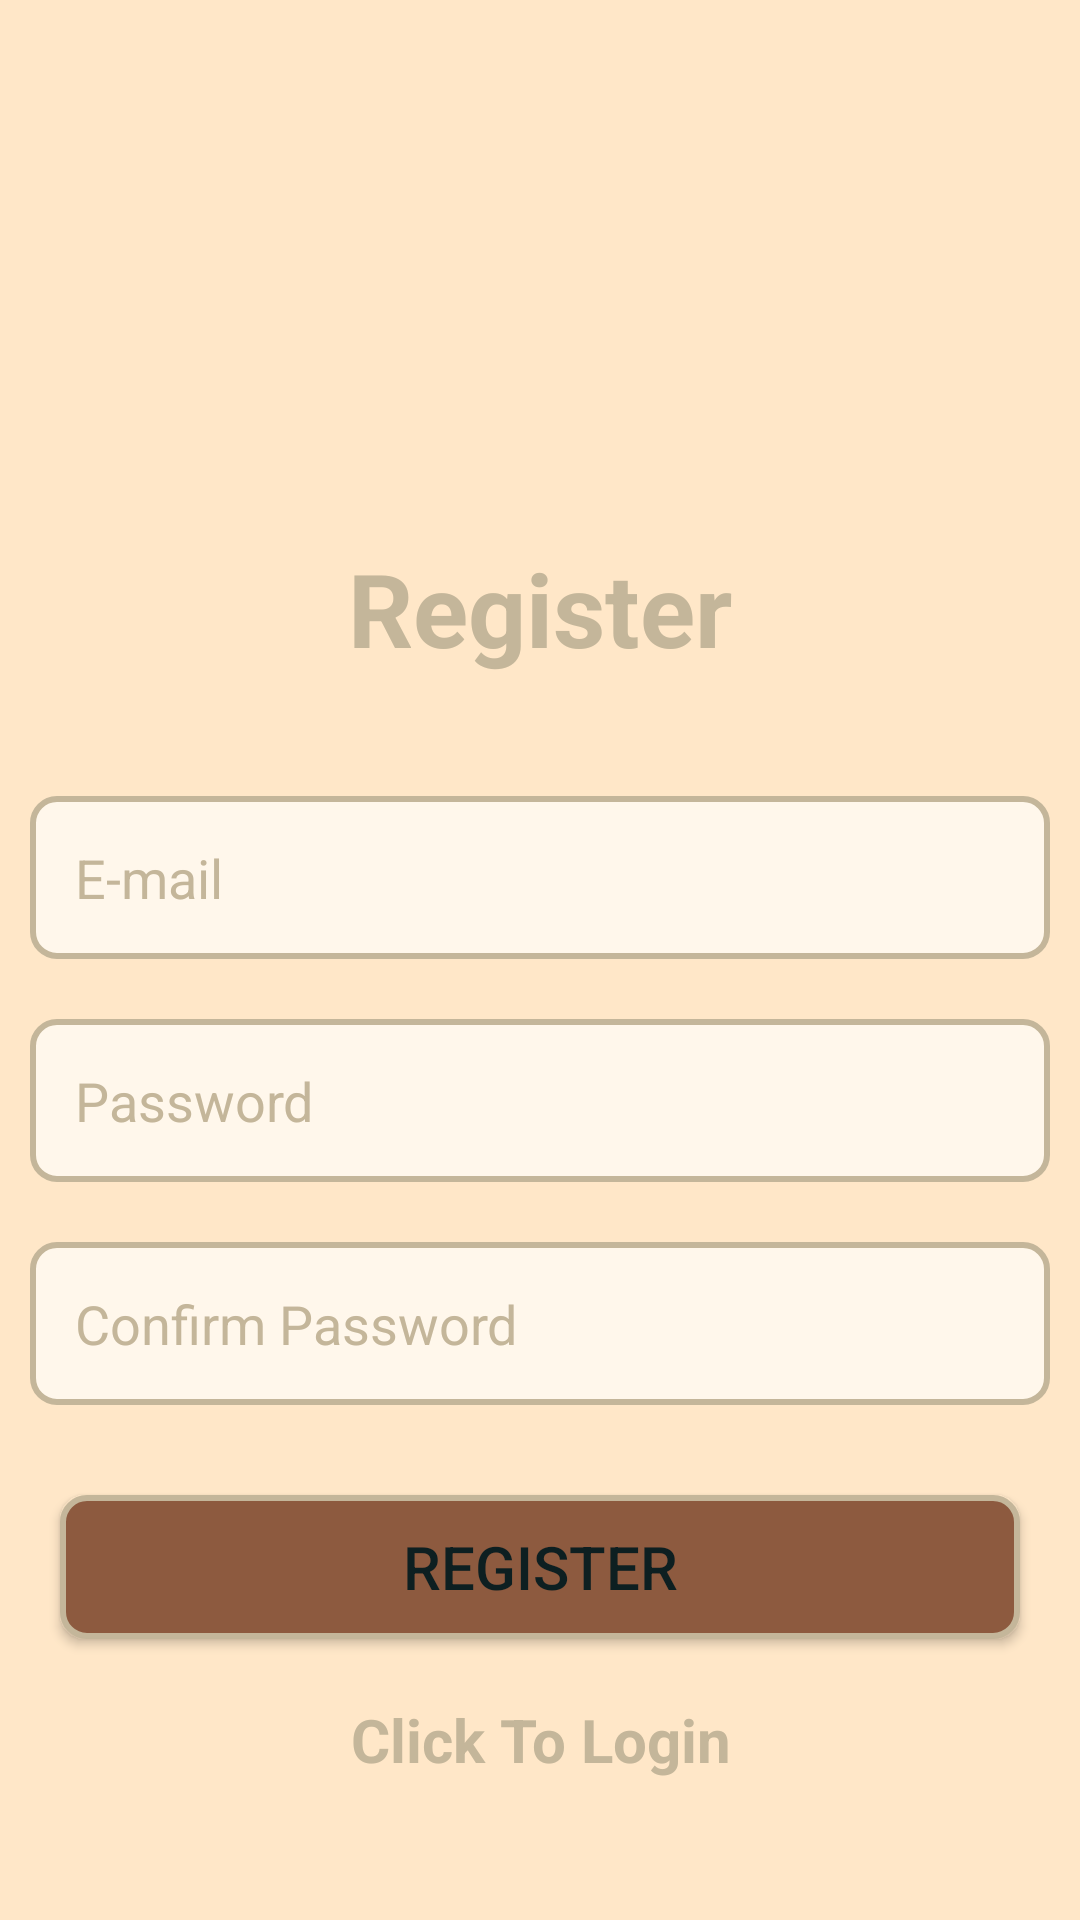

Write the Android layout XML for this screen, with the resource values it uses.
<!-- AndroidManifest.xml: application theme Theme.RoomieApp -->
<!-- res/layout/activity_register.xml -->
<?xml version="1.0" encoding="utf-8"?>
<LinearLayout xmlns:android="http://schemas.android.com/apk/res/android"
    xmlns:app="http://schemas.android.com/apk/res-auto"
    xmlns:tools="http://schemas.android.com/tools"
    tools:context=".RegisterActivity"
    android:orientation="vertical"
    android:layout_height="match_parent"
    android:layout_width="match_parent"
    android:background="@color/cream_dark">

    <TextView
        android:id="@+id/registertitle"
        android:layout_width="match_parent"
        android:layout_height="wrap_content"
        android:layout_marginStart="30dp"
        android:layout_marginTop="180dp"
        android:layout_marginEnd="30dp"
        android:layout_marginBottom="30dp"
        android:gravity="center"
        android:text="Register"
        android:textColor="@color/border_color"
        android:textSize="34sp"
        android:textStyle="bold" />

    <EditText
        android:id="@+id/registerEmail"
        android:layout_width="match_parent"
        android:layout_height="wrap_content"
        android:layout_marginStart="10dp"
        android:layout_marginTop="10dp"
        android:layout_marginEnd="10dp"
        android:layout_marginBottom="10dp"
        android:background="@drawable/edittext_border"
        android:hint="E-mail"
        android:padding="15dp"
        android:textColor="@color/border_color"
        android:textColorHint="@color/border_color" />

    <EditText
        android:id="@+id/registerPassword"
        android:layout_width="match_parent"
        android:layout_height="wrap_content"
        android:layout_marginStart="10dp"
        android:layout_marginTop="10dp"
        android:layout_marginEnd="10dp"
        android:layout_marginBottom="10dp"
        android:background="@drawable/edittext_border"
        android:hint="Password"
        android:padding="15dp"
        android:textColor="@color/border_color"
        android:textColorHint="@color/border_color"
        android:inputType="textPassword" />

    <EditText
        android:id="@+id/registerPasswordConfirm"
        android:layout_width="match_parent"
        android:layout_height="wrap_content"
        android:layout_marginStart="10dp"
        android:layout_marginTop="10dp"
        android:layout_marginEnd="10dp"
        android:layout_marginBottom="10dp"
        android:background="@drawable/edittext_border"
        android:hint="Confirm Password"
        android:padding="15dp"
        android:textColor="@color/border_color"
        android:textColorHint="@color/border_color"
        android:inputType="textPassword" />

    <ProgressBar
        android:layout_width="wrap_content"
        android:layout_height="wrap_content"
        android:visibility="gone"
        android:id="@+id/progressBar" />

    <Button
        android:layout_width="match_parent"
        android:layout_height="wrap_content"
        android:id="@+id/registerButton"
        android:text="Register"
        android:layout_margin="20dp"
        android:textSize="20sp"
        android:textColor="#0D1F21"
        android:background="@drawable/button_border" />

    <TextView
        android:id="@+id/goLogin"
        android:layout_width="match_parent"
        android:layout_height="wrap_content"
        android:textSize="20sp"
        android:textStyle="bold"
        android:text="Click To Login"
        android:textColor="@color/border_color"
        android:gravity="center" />

</LinearLayout>
<!-- resources referenced by this layout -->
<resources>
  <color name="border_color">#C4B69A</color>
  <color name="cream_dark">#FFE7C8</color>
  <!-- drawable button_border (drawable) -->
  <shape xmlns:android="http://schemas.android.com/apk/res/android">
      <solid android:color="@color/brown_dark" />
      <stroke
          android:width="2dp"
          android:color="@color/border_color" />
      <corners android:radius="8dp" />
      <padding
          android:left="4dp"
          android:top="4dp"
          android:right="4dp"
          android:bottom="4dp" />
  </shape>
  <!-- drawable edittext_border (drawable) -->
  <shape xmlns:android="http://schemas.android.com/apk/res/android">
      <solid android:color="@color/cream_light" />
      <stroke
          android:width="2dp"
          android:color="@color/border_color" />
      <corners android:radius="8dp" />
      <padding
          android:left="4dp"
          android:top="4dp"
          android:right="4dp"
          android:bottom="4dp" />
  </shape>
  <style name="Theme.RoomieApp" parent="Theme.MaterialComponents.DayNight.DarkActionBar">
          
          <item name="colorPrimary">@color/brown_dark</item>
          <item name="colorPrimaryVariant">@color/brown_light</item>
          <item name="colorOnPrimary">@color/white</item>
          
          <item name="colorSecondary">@color/cream_light</item>
          <item name="colorSecondaryVariant">@color/cream_dark</item>
          <item name="colorOnSecondary">@color/black</item>
          
          <item name="android:statusBarColor">?attr/colorPrimaryVariant</item>
          
          <item name="android:windowBackground">@color/cream_dark</item>
  
      </style>
  <color name="brown_dark">#8D5A3F</color>
  <color name="cream_light">#FFF7EB</color>
  <color name="brown_light">#D7B396</color>
  <color name="white">#FFFFFFFF</color>
  <color name="black">#FF000000</color>
</resources>
